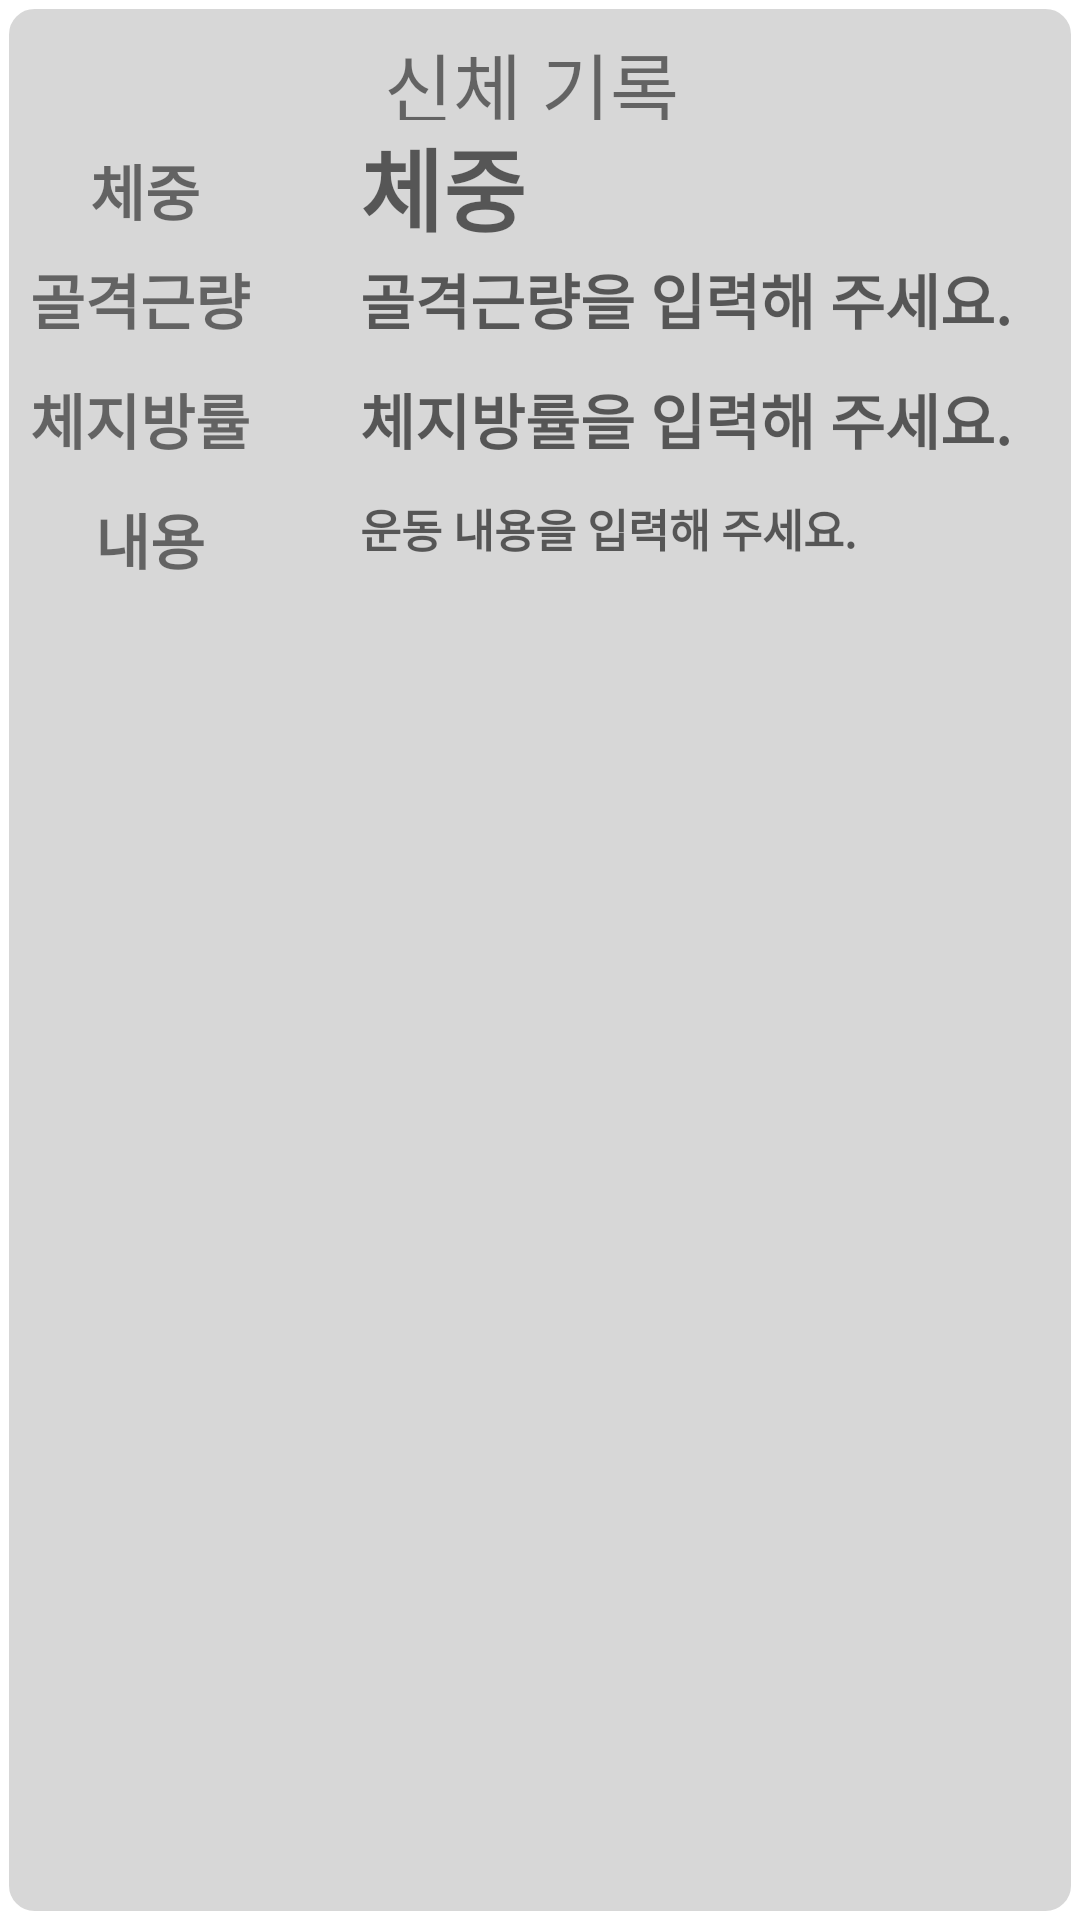

Reconstruct the res/layout file that produces this screen, plus the resources it refers to.
<!-- AndroidManifest.xml: application theme Theme.Exwrite -->
<!-- res/layout/body_item.xml -->
<?xml version="1.0" encoding="utf-8"?>
<LinearLayout
    xmlns:android="http://schemas.android.com/apk/res/android"
    xmlns:tools="http://schemas.android.com/tools"
    xmlns:app="http://schemas.android.com/apk/res-auto"
    android:layout_width="360dp"
    android:layout_height="400dp"
    android:layout_marginLeft="24dp"
    android:layout_marginBottom="10dp"
    android:background="@drawable/border_body"
    android:orientation="vertical">


    <LinearLayout
        android:layout_width="match_parent"
        android:layout_height="40dp"
        android:orientation="horizontal">
        <LinearLayout
            android:layout_width="50dp"
            android:layout_height="40dp"
            android:orientation="horizontal"/>

        <View
            android:id="@+id/markBody"
            android:layout_width="0dp"
            android:layout_height="match_parent"
            android:layout_weight="1"
            android:layout_marginTop="5dp"
            android:background="@drawable/body"/>

        <TextView
            android:id="@+id/view"
            android:layout_width="0dp"
            android:layout_height="match_parent"
            android:layout_weight="4"
            android:text="신체 기록"
            android:textSize="25dp"
            android:layout_marginLeft="20dp"
            android:layout_marginTop="10dp"/>
        
        
        
        
        
        
        
        
        
        
        
        
        



    </LinearLayout>

    <LinearLayout
        android:layout_width="match_parent"
        android:layout_height="40dp"
        android:layout_gravity="end"
        android:orientation="horizontal">

        <TextView
            android:id="@+id/bodyweight"
            android:layout_marginLeft="30dp"
            android:layout_width="150dp"
            android:layout_height="40dp"
            android:layout_weight="1"
            android:textStyle="bold"
            android:textSize="20dp"
            android:text="체중"/>
        <TextView
            android:id="@+id/bodyWeight"
            android:layout_marginLeft="30dp"
            android:layout_width="match_parent"
            android:layout_height="40dp"
            android:layout_weight="1"
            android:textSize="30dp"
            android:textStyle="bold"
            android:hint="체중"/>
    </LinearLayout>
    <LinearLayout
        android:layout_width="match_parent"
        android:layout_marginTop="5dp"
        android:layout_height="40dp"
        android:layout_gravity="end"
        android:orientation="horizontal">
        <TextView
            android:id="@+id/bodymuscle"
            android:layout_marginLeft="10dp"
            android:textStyle="bold"
            android:layout_width="170dp"
            android:layout_height="match_parent"
            android:layout_weight="1"
            android:textSize="20dp"
            android:text="골격근량"/>

        <TextView
            android:id="@+id/bodyMuscle"
            android:layout_marginLeft="30dp"
            android:layout_width="match_parent"
            android:layout_height="match_parent"
            android:layout_weight="1"
            android:textSize="20dp"
            android:textStyle="bold"
            android:hint="골격근량을 입력해 주세요."/>
    </LinearLayout>
    <LinearLayout
        android:layout_width="match_parent"
        android:layout_height="40dp"
        android:layout_gravity="end"
        android:orientation="horizontal">
        <TextView
            android:id="@+id/bodyfat"
            android:layout_marginLeft="10dp"
            android:textStyle="bold"
            android:layout_width="170dp"
            android:layout_height="match_parent"
            android:layout_weight="1"
            android:textSize="20dp"
            android:text="체지방률"/>

        <TextView
            android:id="@+id/bodyFat"
            android:layout_marginLeft="30dp"
            android:layout_width="match_parent"
            android:layout_height="match_parent"
            android:layout_weight="1"
            android:textSize="20dp"
            android:textStyle="bold"
            android:hint="체지방률을 입력해 주세요."/>
    </LinearLayout>
    <LinearLayout
        android:layout_width="match_parent"
        android:layout_height="80dp"
        android:layout_gravity="end"
        android:orientation="horizontal">
        <TextView
            android:id="@+id/bodyCon"
            android:layout_marginLeft="10dp"
            android:textStyle="bold"
            android:textAlignment="center"
            android:layout_width="170dp"
            android:layout_height="match_parent"
            android:layout_weight="1"
            android:textSize="20dp"
            android:text="내용"/>
        <TextView
            android:id="@+id/bodyContents"
            android:layout_marginLeft="30dp"
            android:layout_width="match_parent"
            android:layout_height="match_parent"
            android:layout_weight="1"
            android:textSize="15dp"
            android:textStyle="bold"
            android:hint="운동 내용을 입력해 주세요."/>
    </LinearLayout>

    <LinearLayout
        android:layout_width="match_parent"
        android:layout_height="match_parent"
        android:layout_gravity="end"
        android:orientation="vertical">

        <ImageView
            android:id="@+id/btn_bodywrite_img"
            android:layout_width="170dp"
            android:layout_height="140dp"
            android:layout_marginLeft="95dp"
            android:layout_centerHorizontal="true"
            app:srcCompat="@drawable/noimg"
            android:scaleType="fitXY"/>
    </LinearLayout>


</LinearLayout>
<!-- resources referenced by this layout -->
<resources>
  <color name="etc_sky">#D7D7D7</color>
  <color name="white">#FFFFFFFF</color>
  <!-- drawable border_body (drawable) -->
  <?xml version="1.0" encoding="utf-8"?>
  <layer-list xmlns:android="http://schemas.android.com/apk/res/android">
      <item>
          <shape android:shape="rectangle">
              <stroke android:width="3dp" android:color="@color/white"/>
              <corners android:radius="10dip"/>
              <solid android:color="@color/etc_sky"/>
          </shape>
  
      </item>
  
  </layer-list>
  <style name="Theme.Exwrite" parent="Theme.MaterialComponents.DayNight.NoActionBar">
          
          <item name="colorPrimary">@color/purple_500</item>
          <item name="colorPrimaryVariant">@color/purple_700</item>
          <item name="colorOnPrimary">@color/white</item>
          
          <item name="colorSecondary">@color/teal_200</item>
          <item name="colorSecondaryVariant">@color/teal_700</item>
          <item name="colorOnSecondary">@color/black</item>
          
          <item name="android:statusBarColor" tools:targetApi="l">?attr/colorPrimaryVariant</item>
          <item name="bottomSheetDialogTheme">@style/AppBottomSheetDialogTheme</item>
      </style>
  <color name="purple_500">#FF6200EE</color>
  <color name="purple_700">#FF3700B3</color>
  <color name="teal_200">#FF03DAC5</color>
  <color name="teal_700">#FF018786</color>
  <color name="black">#FF000000</color>
  <style name="AppBottomSheetDialogTheme" parent="Theme.Design.Light.BottomSheetDialog">
          <item name="bottomSheetStyle">@style/AppModalStyle</item>
      </style>
  <style name="AppModalStyle" parent="Widget.Design.BottomSheet.Modal">
          <item name="android:background">@drawable/radius</item>
      </style>
</resources>
